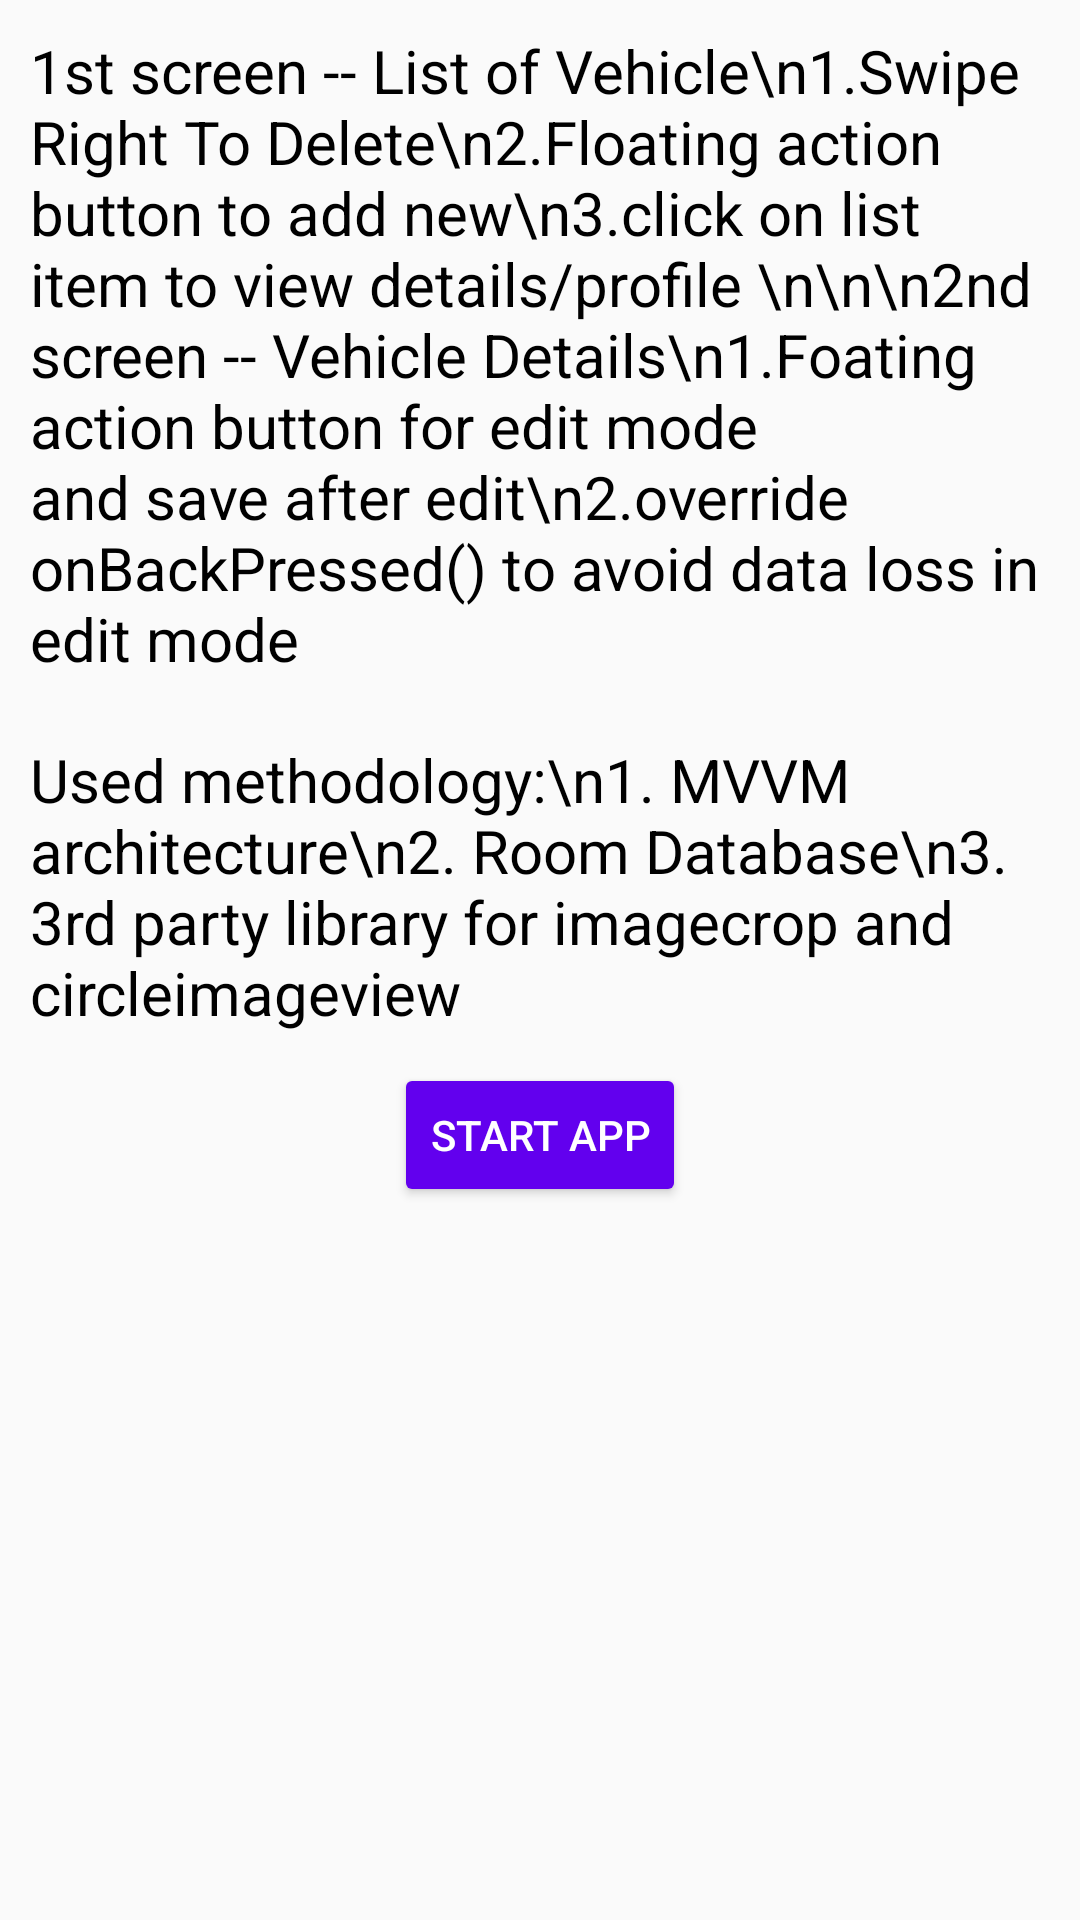

Here is an Android app screen rendered from its layout file. Give the layout XML and the strings, colors and styles it references.
<!-- AndroidManifest.xml: application theme AppTheme -->
<!-- res/layout/activity_intro.xml -->
<?xml version="1.0" encoding="utf-8"?>
<LinearLayout
    xmlns:android="http://schemas.android.com/apk/res/android"
    xmlns:app="http://schemas.android.com/apk/res-auto"
    xmlns:tools="http://schemas.android.com/tools"
    android:layout_width="match_parent"
    android:layout_height="match_parent"
    android:orientation="vertical"
    tools:context=".IntroActivity">

    <TextView
        android:layout_width="wrap_content"
        android:layout_height="wrap_content"
        android:textSize="20sp"
        android:textColor="#000000"
        android:layout_margin="10dp"
        android:layout_gravity="center"
        android:text="1st screen -- List of Vehicle\n1.Swipe Right To Delete\n2.Floating action button to add new\n3.click on list item to view details/profile \n\n\n2nd screen -- Vehicle Details\n1.Foating action button for edit mode and save after edit\n2.override onBackPressed() to avoid data loss in edit mode"/>

    <TextView
        android:layout_width="wrap_content"
        android:layout_height="wrap_content"
        android:textColor="#000000"
        android:textSize="20sp"
        android:layout_margin="10dp"
        android:text="Used methodology:\n1. MVVM architecture\n2. Room Database\n3. 3rd party library for imagecrop and circleimageview"/>

    <Button
        android:id="@+id/introactivity_button"
        android:layout_width="wrap_content"
        android:layout_height="wrap_content"
        android:layout_gravity="center"
        android:text="Start app"
        android:textColor="#FFFFFF"
        android:backgroundTint="@color/colorPrimary"/>

</LinearLayout>
<!-- resources referenced by this layout -->
<resources>
  <style name="AppTheme" parent="Theme.AppCompat.Light">
          
          <item name="colorPrimary">@color/colorPrimary</item>
          <item name="colorPrimaryDark">@color/colorPrimaryDark</item>
          <item name="colorAccent">@color/colorAccent</item>
          <item name="windowActionBar">false</item>
          <item name="windowNoTitle">true</item>
      </style>
  <!-- not gathered from this repository: default colours our renderer supplied (Android Studio template values) -->
  <color name="colorPrimary">#FF6200EE</color>
  <color name="colorPrimaryDark">#FF3700B3</color>
  <color name="colorAccent">#FF03DAC5</color>
</resources>
